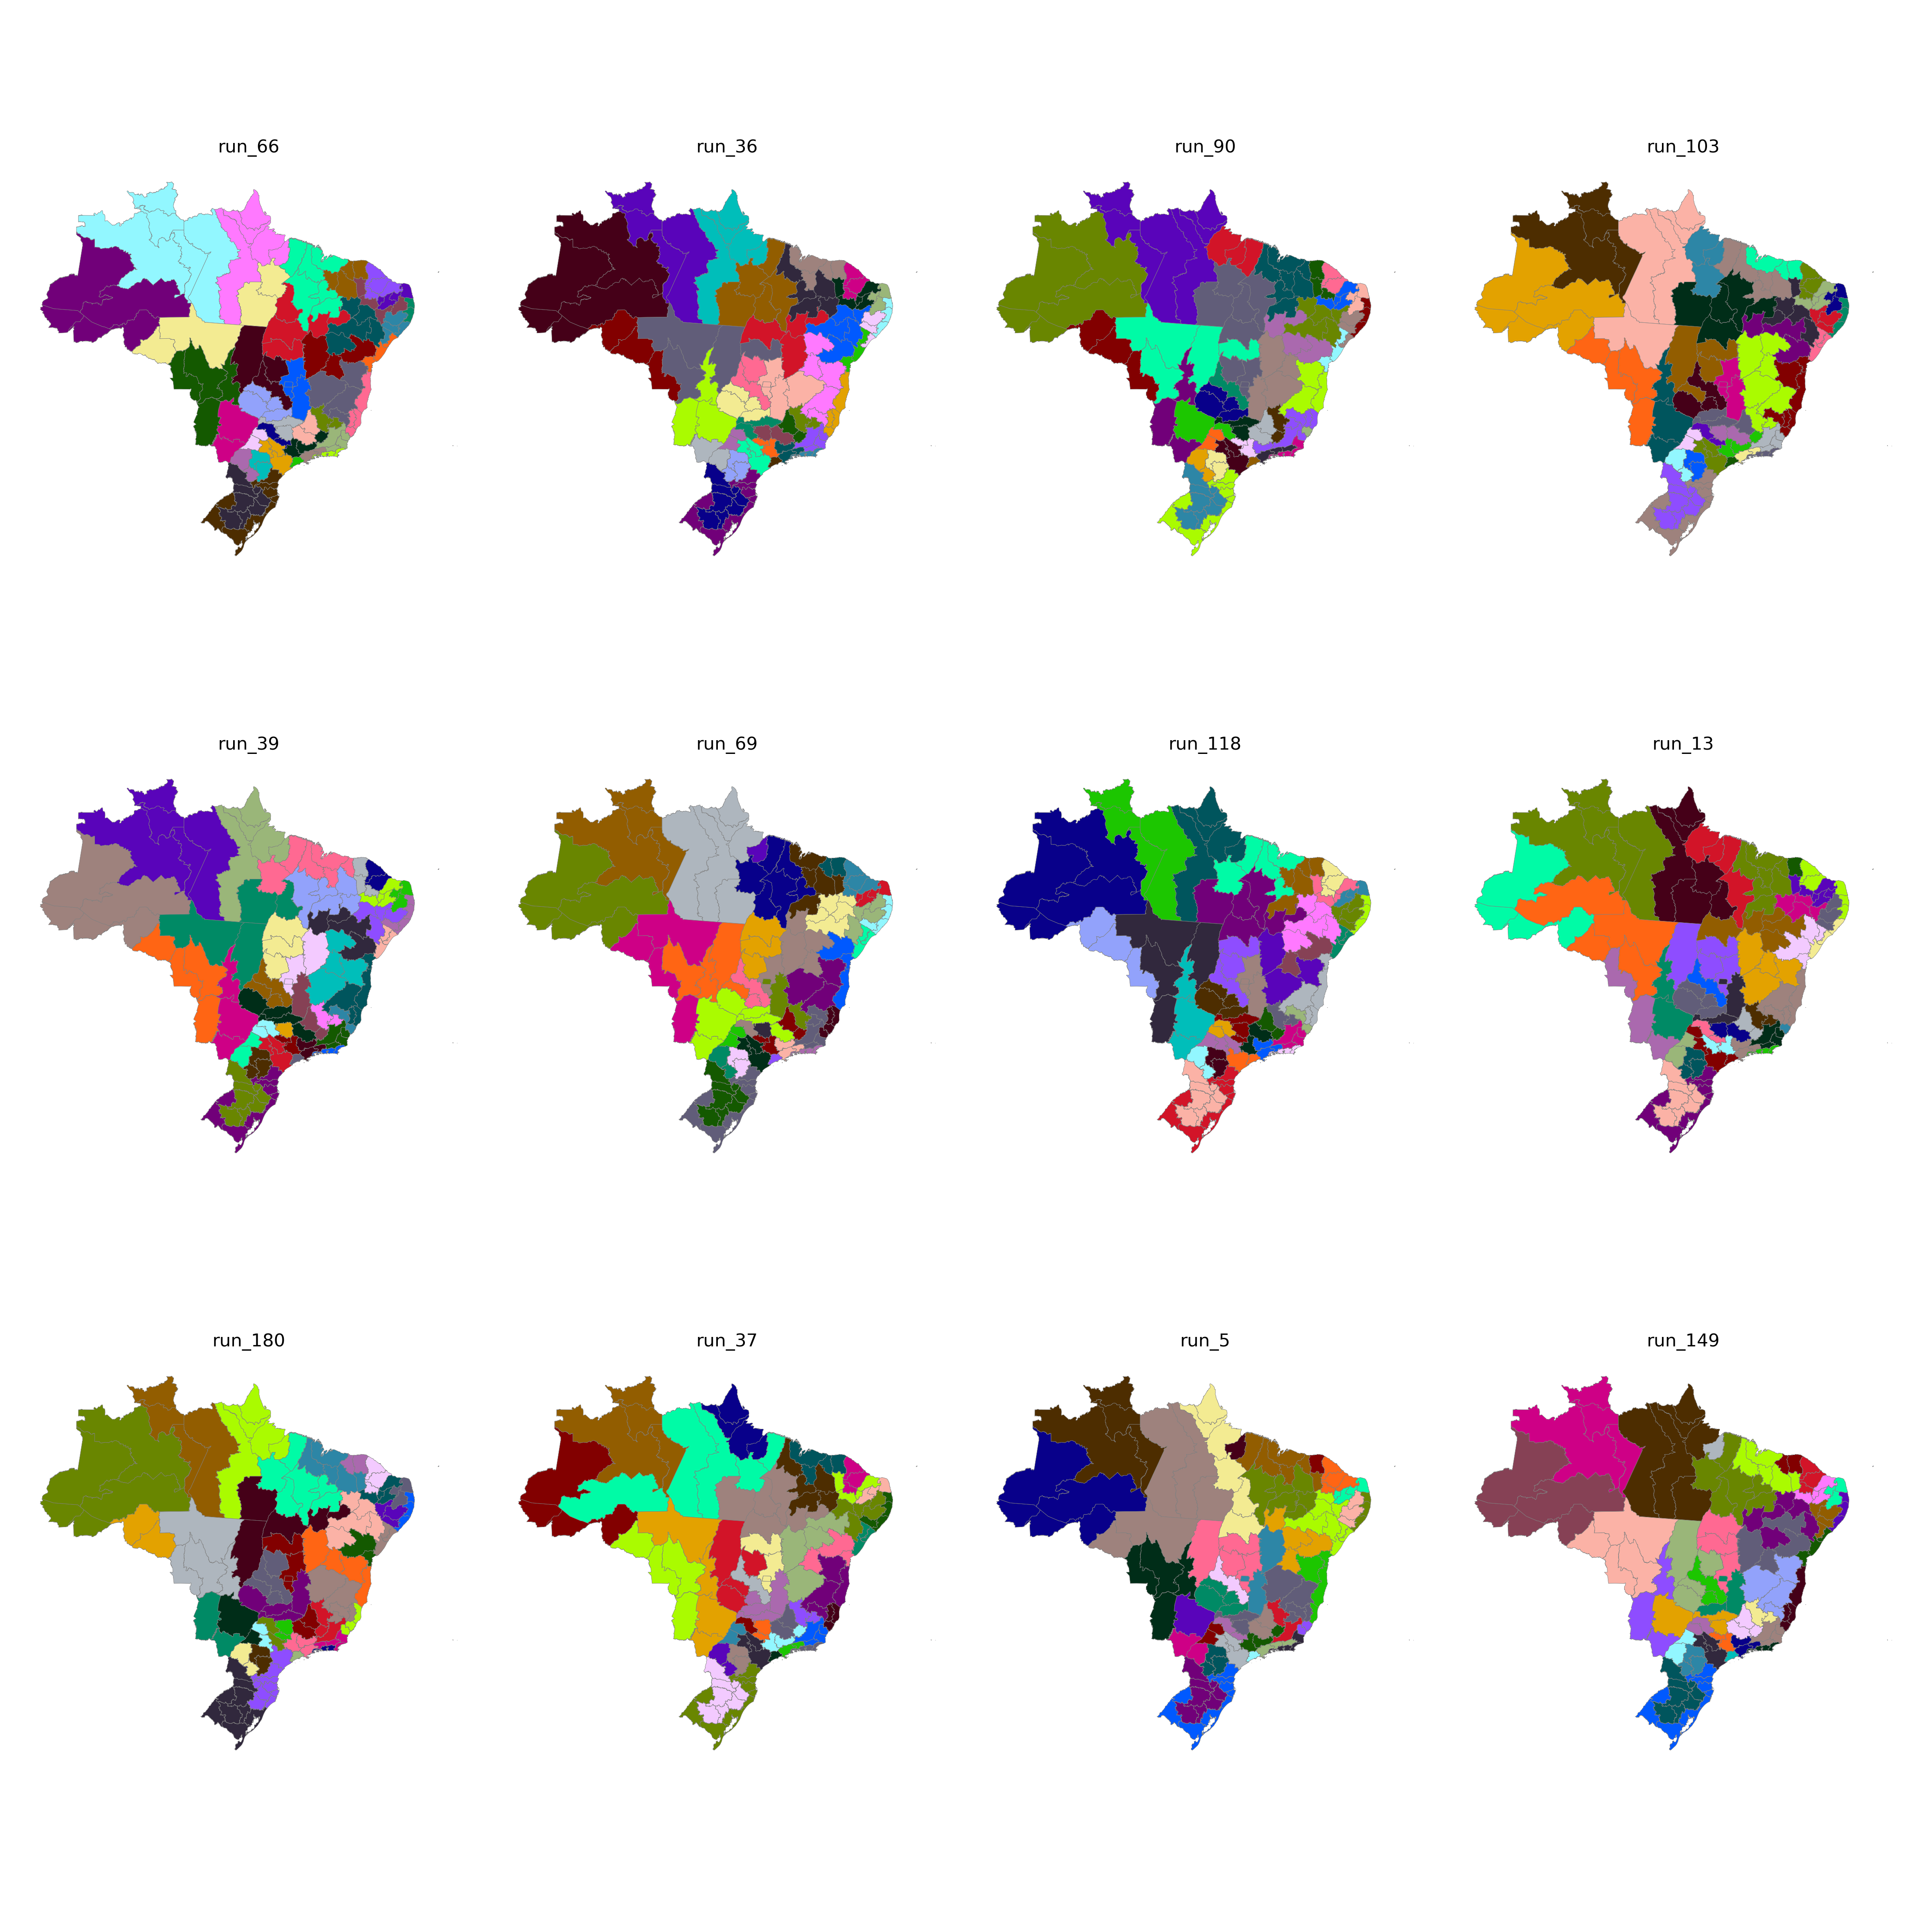

The table this chart was drawn from, first rows:
CD_RGINT, cluster
1101, 12
1102, 13
1201, 12
1202, 12
1301, 10
1302, 12
1303, 13
1304, 10
1401, 10
1402, 10
1501, 9
1502, 9
1503, 11
1504, 6
1505, 11
1506, 11
1507, 11
1601, 11
1602, 11
1701, 6
1702, 6
1703, 25
2101, 8
2102, 9
2103, 9
2104, 7
2105, 7
2201, 7
2202, 8
2203, 7
2204, 3
2205, 6
2206, 7
2301, 4
2302, 4
2303, 4
2304, 5
2305, 5
2306, 8
2401, 2
2402, 2
2403, 5
2501, 34
2502, 33
2503, 2
2504, 5
2601, 34
2602, 33
2603, 33
2604, 3
2701, 34
2702, 34
2801, 1
2802, 1
2901, 1
2902, 1
2903, 29
2904, 28
2905, 28
2906, 25
... 73 more rows
